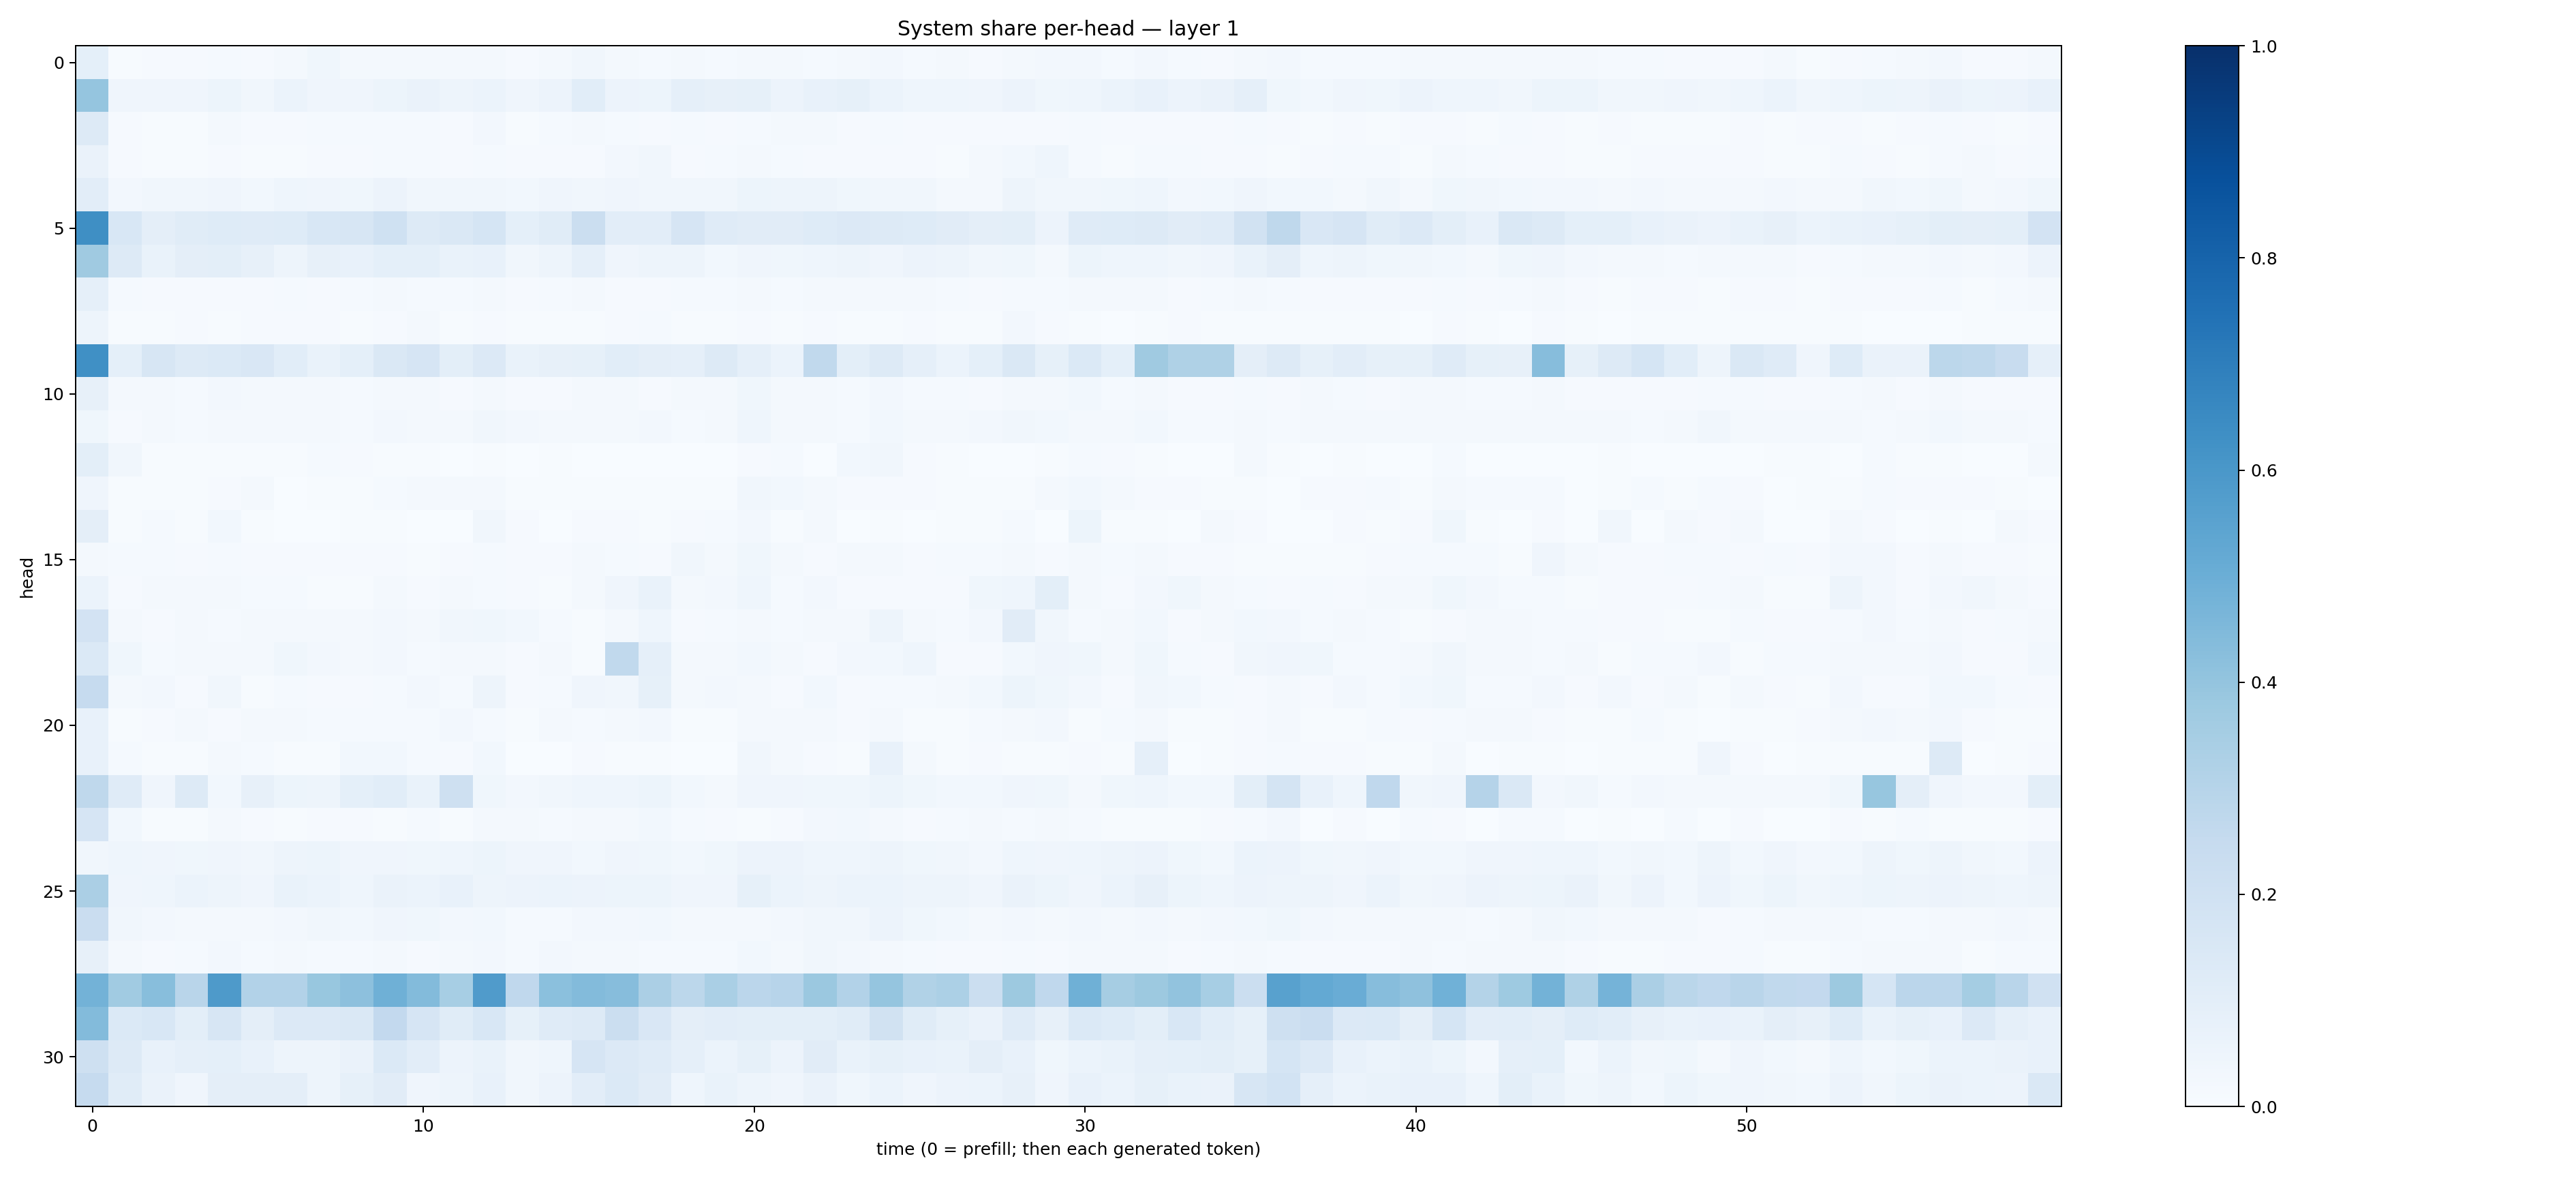

Values plotted in this chart, from the file beside it:
0.09079127, 0.0077759693, 0.008786201, 0.008825332, 0.014452546, 0.007913391, 0.019641083, 0.035169184, 0.021984987, 0.017349182, 0.017487083, 0.018627368, 0.023026725, 0.011348535, 0.01785202, 0.033670258, 0.022838367, 0.015415091, 0.02045198, 0.013704794, 0.022366272, 0.019990845, 0.01265056, 0.017142165
0.3976, 0.04076, 0.04155, 0.03985, 0.05138, 0.03422, 0.05888, 0.04112, 0.03933, 0.05188, 0.06521, 0.04808, 0.05883, 0.04172, 0.05733, 0.1073, 0.05797, 0.0529, 0.08886, 0.07846, 0.08352, 0.05634, 0.07109, 0.08356
0.1322, 0.01118, 0.007009, 0.005016, 0.01925, 0.008953, 0.007865, 0.01402, 0.01204, 0.01296, 0.0125, 0.008881, 0.02513, 0.006499, 0.01456, 0.02016, 0.01423, 0.009886, 0.01455, 0.00978, 0.01463, 0.01845, 0.02072, 0.00908
0.06385, 0.009589, 0.007634, 0.007119, 0.01044, 0.006366, 0.005747, 0.01097, 0.01149, 0.01405, 0.01232, 0.01145, 0.0131, 0.008706, 0.009139, 0.01166, 0.0257, 0.03418, 0.009869, 0.01409, 0.01813, 0.01354, 0.01026, 0.008079
0.105, 0.02346, 0.03426, 0.03251, 0.04003, 0.0311, 0.04416, 0.04009, 0.03708, 0.05486, 0.03373, 0.03321, 0.03325, 0.02783, 0.0406, 0.03151, 0.03983, 0.03318, 0.03375, 0.03428, 0.05124, 0.05044, 0.04866, 0.0383
0.6354, 0.1527, 0.09749, 0.1144, 0.1233, 0.1208, 0.1245, 0.1527, 0.1575, 0.1999, 0.1315, 0.1424, 0.1685, 0.09048, 0.1147, 0.2188, 0.1028, 0.1053, 0.1654, 0.1186, 0.1118, 0.1112, 0.1234, 0.1344
0.3673, 0.1273, 0.06657, 0.09382, 0.1009, 0.0798, 0.04718, 0.0782, 0.07365, 0.09166, 0.09272, 0.06772, 0.07153, 0.0315, 0.04698, 0.08725, 0.04108, 0.0484, 0.04877, 0.02757, 0.04216, 0.03638, 0.04526, 0.0472
0.08821, 0.01299, 0.009277, 0.009767, 0.01111, 0.01163, 0.01319, 0.01085, 0.01217, 0.01617, 0.012, 0.01253, 0.01828, 0.009044, 0.01247, 0.01954, 0.01135, 0.01162, 0.01472, 0.01271, 0.02115, 0.0143, 0.02069, 0.01615
0.04834, 0.003971, 0.007042, 0.008172, 0.006242, 0.01164, 0.007888, 0.01045, 0.004831, 0.01078, 0.01577, 0.007302, 0.01022, 0.00522, 0.005663, 0.005112, 0.009237, 0.01356, 0.006714, 0.007274, 0.008368, 0.006392, 0.008834, 0.005683
0.6289, 0.09127, 0.1563, 0.1261, 0.1399, 0.1521, 0.1077, 0.06831, 0.0913, 0.1472, 0.1674, 0.1015, 0.1359, 0.06734, 0.07983, 0.0844, 0.1081, 0.0971, 0.08835, 0.1302, 0.08779, 0.05917, 0.2654, 0.101
0.08166, 0.02164, 0.02142, 0.01535, 0.02413, 0.01649, 0.0161, 0.01919, 0.01444, 0.02023, 0.01764, 0.01155, 0.01975, 0.01163, 0.009429, 0.02097, 0.01649, 0.01159, 0.02223, 0.02216, 0.0382, 0.01635, 0.01717, 0.01509
0.03724, 0.009973, 0.02158, 0.01474, 0.02302, 0.01602, 0.02219, 0.01653, 0.01378, 0.0256, 0.02194, 0.01889, 0.03349, 0.02431, 0.01882, 0.01761, 0.02219, 0.02441, 0.015, 0.02104, 0.04616, 0.02232, 0.02058, 0.01401
0.1002, 0.03238, 0.004828, 0.006739, 0.004779, 0.005286, 0.007152, 0.015, 0.008163, 0.005304, 0.005049, 0.002941, 0.004517, 0.002835, 0.003949, 0.001801, 0.002087, 0.001629, 0.001391, 0.003352, 0.009859, 0.01344, 0.002827, 0.02763
0.03944, 0.005214, 0.004122, 0.005121, 0.009458, 0.01716, 0.003875, 0.005102, 0.006053, 0.01517, 0.01924, 0.01797, 0.02144, 0.006222, 0.007568, 0.004319, 0.005881, 0.007568, 0.004265, 0.005365, 0.03401, 0.02778, 0.01987, 0.01026
0.09574, 0.007277, 0.0138, 0.006341, 0.02979, 0.007538, 0.003857, 0.002595, 0.003964, 0.006179, 0.002963, 0.003275, 0.03339, 0.008363, 0.002932, 0.00834, 0.00864, 0.005722, 0.008845, 0.01366, 0.02383, 0.006288, 0.01855, 0.003674
0.02335, 0.01391, 0.01173, 0.01057, 0.01226, 0.008574, 0.008726, 0.01059, 0.007858, 0.009978, 0.007055, 0.008561, 0.01418, 0.009805, 0.009106, 0.01621, 0.01299, 0.009445, 0.03214, 0.02062, 0.03677, 0.0195, 0.009232, 0.01764
0.05949, 0.01015, 0.01775, 0.018, 0.02032, 0.01214, 0.01265, 0.007802, 0.007765, 0.02017, 0.009381, 0.01853, 0.01314, 0.009093, 0.005878, 0.02007, 0.04002, 0.06855, 0.0177, 0.0254, 0.04657, 0.01224, 0.0244, 0.00799
0.1815, 0.0183, 0.009872, 0.01612, 0.0138, 0.01809, 0.02131, 0.0176, 0.01945, 0.02471, 0.01918, 0.03476, 0.03548, 0.02998, 0.01512, 0.007569, 0.01912, 0.04397, 0.01104, 0.01258, 0.02067, 0.01268, 0.01881, 0.02303
0.1395, 0.03589, 0.0124, 0.01796, 0.01764, 0.01723, 0.0374, 0.02349, 0.02235, 0.02345, 0.01175, 0.01715, 0.02053, 0.01039, 0.01812, 0.00781, 0.2627, 0.08697, 0.02048, 0.01739, 0.02908, 0.02049, 0.01169, 0.0255
0.2475, 0.01668, 0.02611, 0.009267, 0.03396, 0.00615, 0.01255, 0.009957, 0.009726, 0.01429, 0.02366, 0.01461, 0.04896, 0.009854, 0.01242, 0.03963, 0.0326, 0.08471, 0.01879, 0.02427, 0.01813, 0.00802, 0.02823, 0.01123
0.07145, 0.00671, 0.00931, 0.02164, 0.01068, 0.01738, 0.01591, 0.01481, 0.01276, 0.01498, 0.01375, 0.02513, 0.01248, 0.004635, 0.01583, 0.01259, 0.0216, 0.02674, 0.00536, 0.00775, 0.01943, 0.01593, 0.0212, 0.01118
0.07475, 0.01342, 0.007188, 0.007234, 0.02179, 0.0141, 0.006377, 0.005726, 0.02836, 0.02972, 0.01508, 0.007934, 0.02853, 0.00346, 0.002144, 0.007867, 0.005911, 0.005957, 0.003464, 0.003575, 0.03424, 0.02257, 0.009797, 0.005783
0.2704, 0.118, 0.04071, 0.126, 0.03025, 0.07866, 0.05167, 0.0476, 0.09214, 0.1065, 0.06932, 0.2066, 0.03726, 0.0252, 0.03473, 0.04672, 0.04315, 0.05451, 0.02847, 0.02106, 0.042, 0.04051, 0.03661, 0.03758
0.1679, 0.02911, 0.006081, 0.006204, 0.01617, 0.009273, 0.007558, 0.008789, 0.01142, 0.007468, 0.01495, 0.005302, 0.01797, 0.02106, 0.01381, 0.01672, 0.01732, 0.02857, 0.01417, 0.009893, 0.006108, 0.008937, 0.02583, 0.02808
0.03286, 0.04501, 0.04067, 0.03647, 0.04275, 0.0328, 0.04797, 0.05179, 0.04225, 0.04211, 0.03712, 0.04527, 0.05187, 0.03915, 0.04023, 0.0308, 0.04173, 0.03861, 0.03059, 0.03526, 0.05471, 0.05531, 0.04367, 0.04589
0.3323, 0.04116, 0.04388, 0.06049, 0.0486, 0.0428, 0.07003, 0.06027, 0.04319, 0.06354, 0.05984, 0.07417, 0.04786, 0.05702, 0.06091, 0.05748, 0.05091, 0.05391, 0.04252, 0.04017, 0.0834, 0.06155, 0.04859, 0.05932
0.2267, 0.03419, 0.02604, 0.01907, 0.02033, 0.02166, 0.02395, 0.03501, 0.02758, 0.04204, 0.037, 0.02556, 0.02959, 0.01225, 0.01546, 0.02598, 0.02725, 0.02941, 0.02187, 0.01672, 0.02132, 0.02411, 0.03418, 0.03214
0.0807, 0.01605, 0.009946, 0.01341, 0.02559, 0.01496, 0.01824, 0.01313, 0.01472, 0.01933, 0.00965, 0.01854, 0.0238, 0.01222, 0.02611, 0.02253, 0.02277, 0.01546, 0.01558, 0.01523, 0.02752, 0.02321, 0.03348, 0.0251
0.4784, 0.3671, 0.4266, 0.2916, 0.5873, 0.3103, 0.3094, 0.3897, 0.4142, 0.4887, 0.4376, 0.3459, 0.581, 0.2671, 0.4212, 0.4389, 0.433, 0.3342, 0.2797, 0.3363, 0.2838, 0.2937, 0.3815, 0.3095
0.4408, 0.1397, 0.1546, 0.09867, 0.1588, 0.09502, 0.1362, 0.1331, 0.141, 0.2599, 0.1675, 0.114, 0.1543, 0.0824, 0.1186, 0.1285, 0.2242, 0.1513, 0.09573, 0.1043, 0.09954, 0.09832, 0.1006, 0.1151
0.208, 0.1276, 0.07061, 0.08708, 0.09258, 0.07737, 0.04895, 0.0471, 0.06423, 0.1371, 0.1021, 0.05825, 0.06838, 0.03341, 0.04309, 0.1648, 0.1344, 0.1181, 0.08644, 0.0592, 0.08506, 0.05503, 0.1126, 0.06824
0.25, 0.1166, 0.06386, 0.03915, 0.09665, 0.0963, 0.09646, 0.0506, 0.08368, 0.1101, 0.03937, 0.04854, 0.0756, 0.03459, 0.05687, 0.1035, 0.1394, 0.1131, 0.04353, 0.06644, 0.05011, 0.03958, 0.06287, 0.03561
